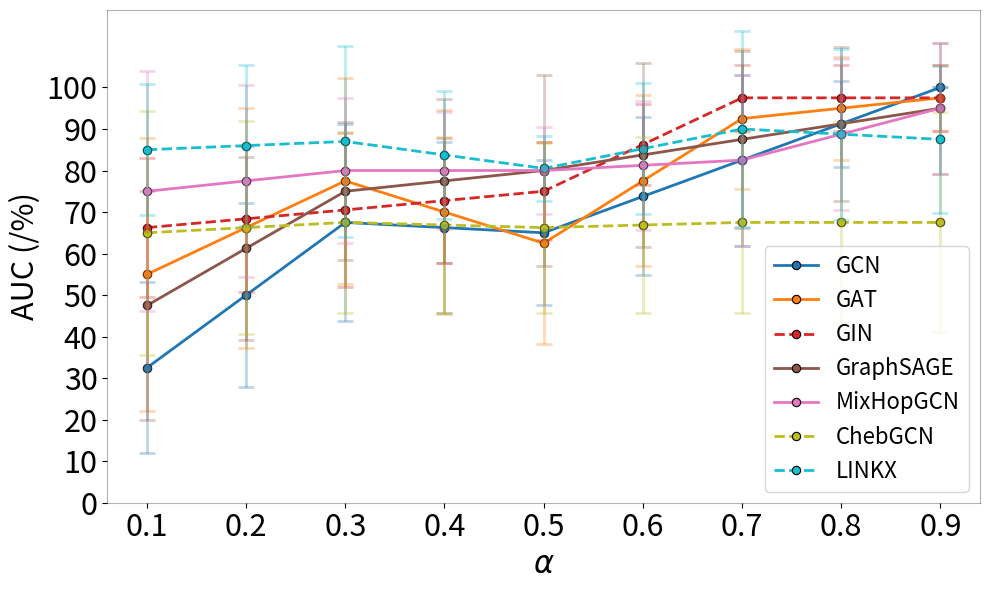

Generate this figure with matplotlib:
import matplotlib.pyplot as plt
import numpy as np
from scipy.interpolate import interp1d
from collections import defaultdict

# Define sample data (replace this with your actual dataset)
raw_data = [
    ("GCN", [0.1, 0.3, 0.5, 0.7, 0.9], [32.5, 67.5, 65.0, 82.5, 100.0], [20.58, 23.72, 17.48, 20.58, 0.0]),
    ("GAT", [0.1, 0.3, 0.5, 0.7, 0.9], [55.0, 77.5, 62.5, 92.5, 97.5], [32.91, 24.86, 24.3, 16.87, 7.91]),
    ("GIN", [0.1, 0.3, 0.5, 0.7, 0.9], [66.25, 70.5, 75.0, 97.5, 97.5], [16.72, 18.45, 11.79, 7.91, 7.91]),
    ("GraphSAGE", [0.1, 0.3, 0.5, 0.7, 0.9], [47.5, 75.0, 80.0, 87.5, 95.0], [27.51, 16.67, 22.97, 21.25, 15.81]),
    ("MixHopGCN", [0.1, 0.3, 0.5, 0.7, 0.9], [75.0, 80.0, 80.0, 82.5, 95.0], [28.87, 17.48, 10.54, 20.58, 15.81]),
    ("ChebGCN", [0.1, 0.3, 0.5, 0.7, 0.9], [65.0, 67.5, 66.25, 67.5, 67.5], [29.34, 21.89, 20.45, 21.89, 26.48]),
    ("LINKX", [0.1, 0.3, 0.5, 0.7, 0.9], [85.0, 87.0, 80.5, 90.0, 87.5], [15.81, 22.97, 7.91, 23.57, 17.68])
]

# Define new interpolated alpha values
new_alpha = np.arange(0.1, 1.0, 0.1)

# Create a new dictionary to store interpolated results
interpolated_data = defaultdict(dict)

# Perform interpolation for each model
for model, alpha, best_valid, variance in raw_data:
    f_best_valid = interp1d(alpha, best_valid, kind='linear', fill_value="extrapolate")
    f_variance = interp1d(alpha, variance, kind='linear', fill_value="extrapolate")

    interpolated_data[model]["alpha"] = new_alpha.tolist()
    interpolated_data[model]["best_valid"] = f_best_valid(new_alpha).tolist()
    interpolated_data[model]["variance"] = f_variance(new_alpha).tolist()

# Create the updated plot with error bars and reduced transparency for error bars
fig, ax = plt.subplots(figsize=(10, 6))

# Use 'tab10' colormap for distinguishable colors
colors = plt.cm.get_cmap('tab10', len(interpolated_data))

# Define different line styles and transparency settings
dashed_models = {"ChebGCN", "LINKX", "GIN"}  # Models that will have dashed lines
line_styles = {model: "--" if model in dashed_models else "-" for model in interpolated_data.keys()}

# Plot interpolated data with solid markers and error bars
for idx, (model, values) in enumerate(interpolated_data.items()):
    color = colors(idx)

    # Plot main lines
    ax.plot(
        values["alpha"],
        values["best_valid"],
        linestyle=line_styles[model],
        linewidth=2,
        color=color,
        label=model,
        marker='o',
        markersize=6,
        markerfacecolor=color,
        markeredgecolor='black',
        markeredgewidth=0.8
    )

    # Add error bars with reduced transparency
    ax.errorbar(
        values["alpha"],
        values["best_valid"],
        yerr=values["variance"],
        fmt='o',  # Markers only for error bars
        color=color,
        alpha=0.3,  # Reduced transparency for error bars
        capsize=6,
        elinewidth=2,
        capthick=2
    )

fontsize = 22
# Formatting the plot
ax.set_xlabel(r"$\alpha$", fontsize=fontsize)
ax.set_ylabel("AUC (/%)", fontsize=fontsize)
ax.set_xticks(new_alpha)
ax.set_yticks(np.arange(0, 101, 10))
ax.tick_params(axis='both', labelsize=fontsize)

# Make x and y axis borders more transparent
ax.spines['top'].set_alpha(0.3)
ax.spines['right'].set_alpha(0.3)
ax.spines['left'].set_alpha(0.3)
ax.spines['bottom'].set_alpha(0.3)

fontsize = 16
ax.legend(fontsize=fontsize, loc="lower right")
plt.tight_layout()

plt.savefig('tab1_plot2.pdf')
